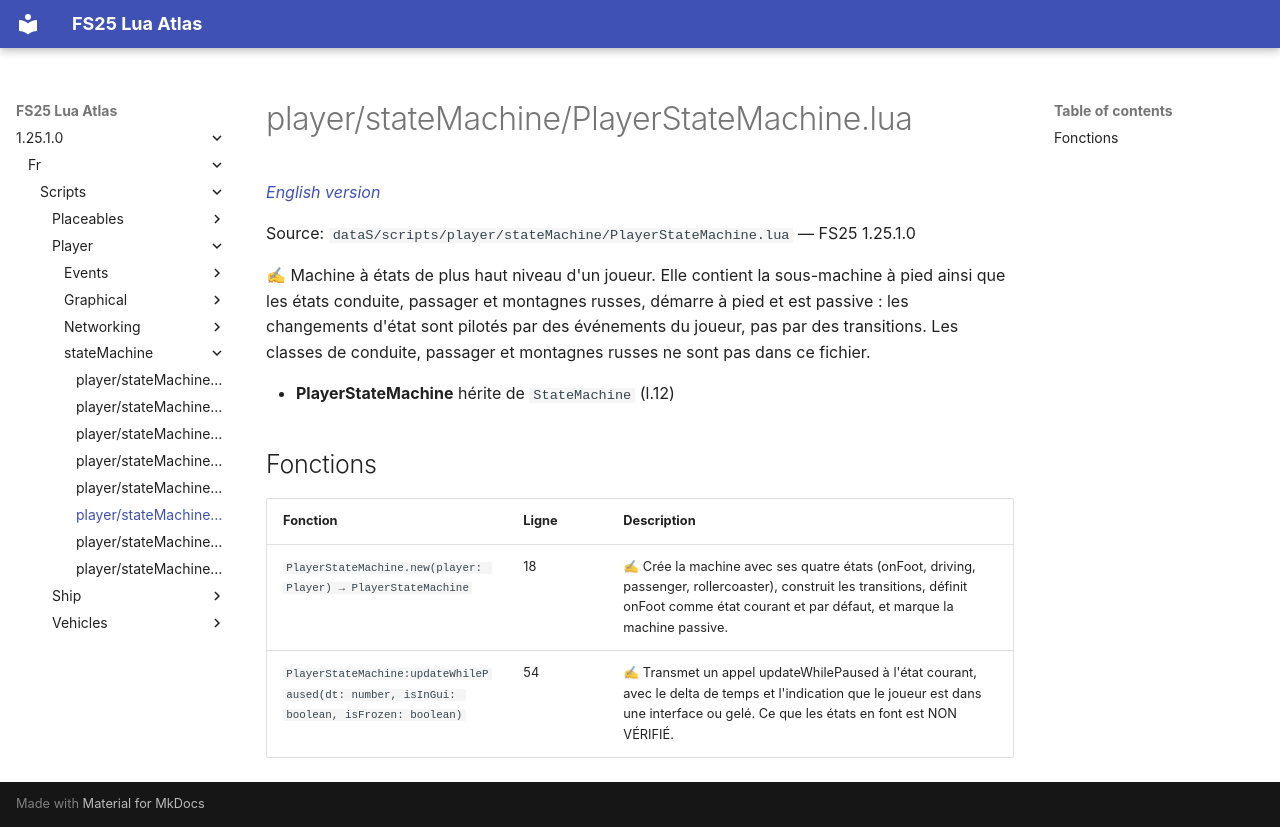

repository: Tim0219800/fs25-lua-atlas · page: 1.25.1.0/fr/scripts/player/stateMachine/PlayerStateMachine.html · generator: mkdocs

# player/stateMachine/PlayerStateMachine.lua

*[English version](../../../../scripts/player/stateMachine/PlayerStateMachine.md)*

Source: `dataS/scripts/player/stateMachine/PlayerStateMachine.lua` — FS25 1.25.1.0

✍ Machine à états de plus haut niveau d'un joueur. Elle contient la sous-machine à pied ainsi que les états conduite, passager et montagnes russes, démarre à pied et est passive : les changements d'état sont pilotés par des événements du joueur, pas par des transitions. Les classes de conduite, passager et montagnes russes ne sont pas dans ce fichier.

- **PlayerStateMachine** hérite de `StateMachine` (l.12)

## Fonctions

| Fonction | Ligne | Description |
|---|---|---|
| `PlayerStateMachine.new(player: Player) → PlayerStateMachine` | 18 | ✍ Crée la machine avec ses quatre états (onFoot, driving, passenger, rollercoaster), construit les transitions, définit onFoot comme état courant et par défaut, et marque la machine passive. |
| `PlayerStateMachine:updateWhilePaused(dt: number, isInGui: boolean, isFrozen: boolean)` | 54 | ✍ Transmet un appel updateWhilePaused à l'état courant, avec le delta de temps et l'indication que le joueur est dans une interface ou gelé. Ce que les états en font est NON VÉRIFIÉ. |
